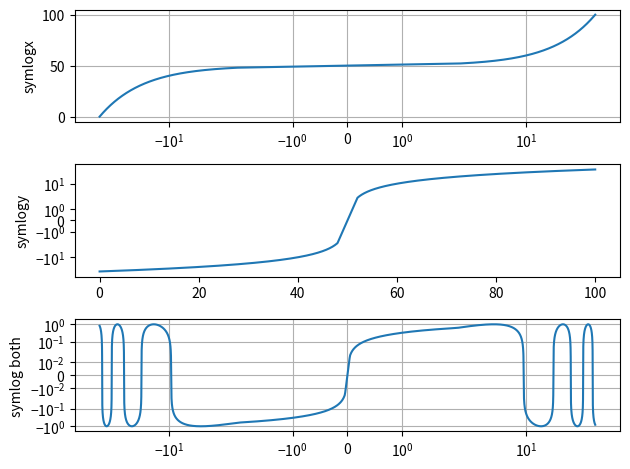

Reproduce this figure in Python.
import matplotlib.pyplot as plt
import numpy as np

dt = 0.01
x = np.arange(-50.0, 50.0, dt)
y = np.arange(0, 100.0, dt)

fig, (ax0, ax1, ax2) = plt.subplots(nrows=3)

ax0.plot(x, y)
ax0.set_xscale("symlog")
ax0.set_ylabel("symlogx")
ax0.grid()
ax0.xaxis.grid(which="minor")

ax1.plot(y, x)
ax1.set_yscale("symlog")
ax1.set_ylabel("symlogy")

ax2.plot(x, np.sin(x / 3.0))
ax2.set_xscale("symlog")
ax2.set_yscale("symlog", linthresh=0.015)
ax2.grid()
ax2.set_ylabel("symlog both")

fig.tight_layout()
plt.show()
